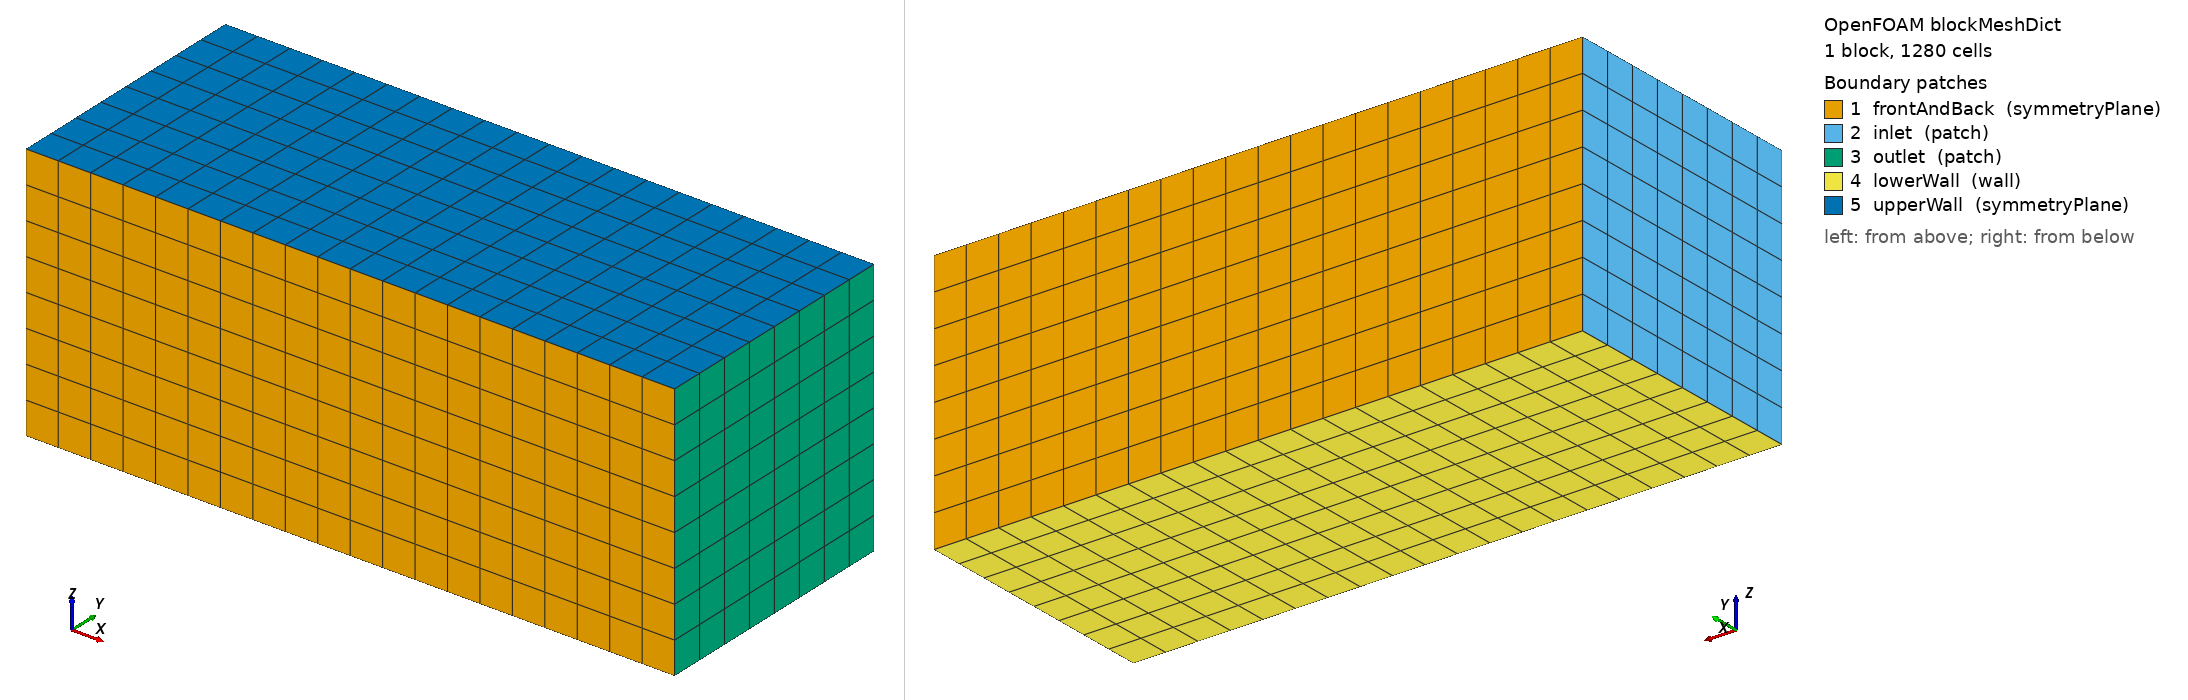

OpenFOAM case: the mesh blockMesh builds from blockMeshDict, 1 block(s), 1280 cells. Boundary patches (legend numbers): 1 frontAndBack (symmetryPlane), 2 inlet (patch), 3 outlet (patch), 4 lowerWall (wall), 5 upperWall (symmetryPlane). Left view from above one corner, right view from below the opposite corner. Boundary conditions: 0 field file(s) under 0/; 0 of 5 drawn patches have an entry in a shipped field file.

=== constant/polyMesh/blockMeshDict ===
/*--------------------------------*- C++ -*----------------------------------*\
| =========                 |                                                 |
| \\      /  F ield         | OpenFOAM: The Open Source CFD Toolbox           |
|  \\    /   O peration     | Version:  2.2.0                                 |
|   \\  /    A nd           | Web:      www.OpenFOAM.org                      |
|    \\/     M anipulation  |                                                 |
\*---------------------------------------------------------------------------*/
FoamFile
{
    version     2.0;
    format      ascii;
    class       dictionary;
    object      blockMeshDict;
}

// * * * * * * * * * * * * * * * * * * * * * * * * * * * * * * * * * * * * * //

convertToMeters 1;

vertices
(
    (-5 -4 0)
    (15 -4 0)
    (15  4 0)
    (-5  4 0)
    (-5 -4 8)
    (15 -4 8)
    (15  4 8)
    (-5  4 8)
);

blocks
(
    hex (0 1 2 3 4 5 6 7) (20 8 8) simpleGrading (1 1 1)
);

edges
(
);

boundary
(
    frontAndBack
    {
        type symmetryPlane;
        faces
        (
            (3 7 6 2)
            (1 5 4 0)
        );
    }
    inlet
    {
        type patch;
        faces
        (
            (0 4 7 3)
        );
    }
    outlet
    {
        type patch;
        faces
        (
            (2 6 5 1)
        );
    }
    lowerWall
    {
        type wall;
        faces
        (
            (0 3 2 1)
        );
    }
    upperWall
    {
        type symmetryPlane;
        faces
        (
            (4 5 6 7)
        );
    }
);

// ************************************************************************* //


=== system/controlDict ===
/*--------------------------------*- C++ -*----------------------------------*\
| =========                 |                                                 |
| \\      /  F ield         | OpenFOAM: The Open Source CFD Toolbox           |
|  \\    /   O peration     | Version:  2.2.0                                 |
|   \\  /    A nd           | Web:      www.OpenFOAM.org                      |
|    \\/     M anipulation  |                                                 |
\*---------------------------------------------------------------------------*/
FoamFile
{
    version     2.0;
    format      ascii;
    class       dictionary;
    location    "system";
    object      controlDict;
}
// * * * * * * * * * * * * * * * * * * * * * * * * * * * * * * * * * * * * * //

libs            ("libOpenFOAM.so" "libfieldFunctionObjects.so");

application     simpleFoam;

startFrom       latestTime;

startTime       0;

stopAt          endTime;

endTime         500;

deltaT          1;

writeControl    timeStep;

writeInterval   500;

purgeWrite      0;

writeFormat     ascii;

writePrecision  6;

writeCompression compressed;

timeFormat      general;

timePrecision   6;

runTimeModifiable true;

functions
{
    readFields
    {
        functionObjectLibs ( "libfieldFunctionObjects.so" );
        type            readFields;
        fields          (p U);
    }
    streamLines
    {
        type            streamLine;
        outputControl   outputTime;
        setFormat       vtk;
        UName           U;
        trackForward    true;
        fields          (p U);
        lifeTime        10000;
        nSubCycle       5;
        cloudName       particleTracks;
        seedSampleSet   uniform;
        uniformCoeffs
        {
            type            uniform;
            axis            x;
            start           (-1.001 1e-07 0.0011);
            end             (-1.001 1e-07 1.0011);
            nPoints         20;
        }
    }
    cuttingPlane
    {
        type            surfaces;
        functionObjectLibs ( "libsampling.so" );
        outputControl   outputTime;
        surfaceFormat   vtk;
        fields          ( p U );
        interpolationScheme cellPoint;
        surfaces
        (
            yNormal
            {
                type cuttingPlane;
                planeType pointAndNormal;
                pointAndNormalDict
                {
                    basePoint (0 0 0);
                    normalVector (0 1 0);
                }
                interpolate true;
            }
        );
    }
    forces
    {
        type            forceCoeffs;
        functionObjectLibs ( "libforces.so" );
        outputControl   timeStep;
        outputInterval  1;
        patches         ( "motorBike.*" );
        pName           p;
        UName           U;
        rhoName         rhoInf;
        log             true;
        rhoInf          1;
        liftDir         (0 0 1);
        dragDir         (1 0 0);
        CofR            (0.72 0 0);
        pitchAxis       (0 1 0);
        magUInf         20;
        lRef            1.42;
        Aref            0.75;
    }
}


// ************************************************************************* //
